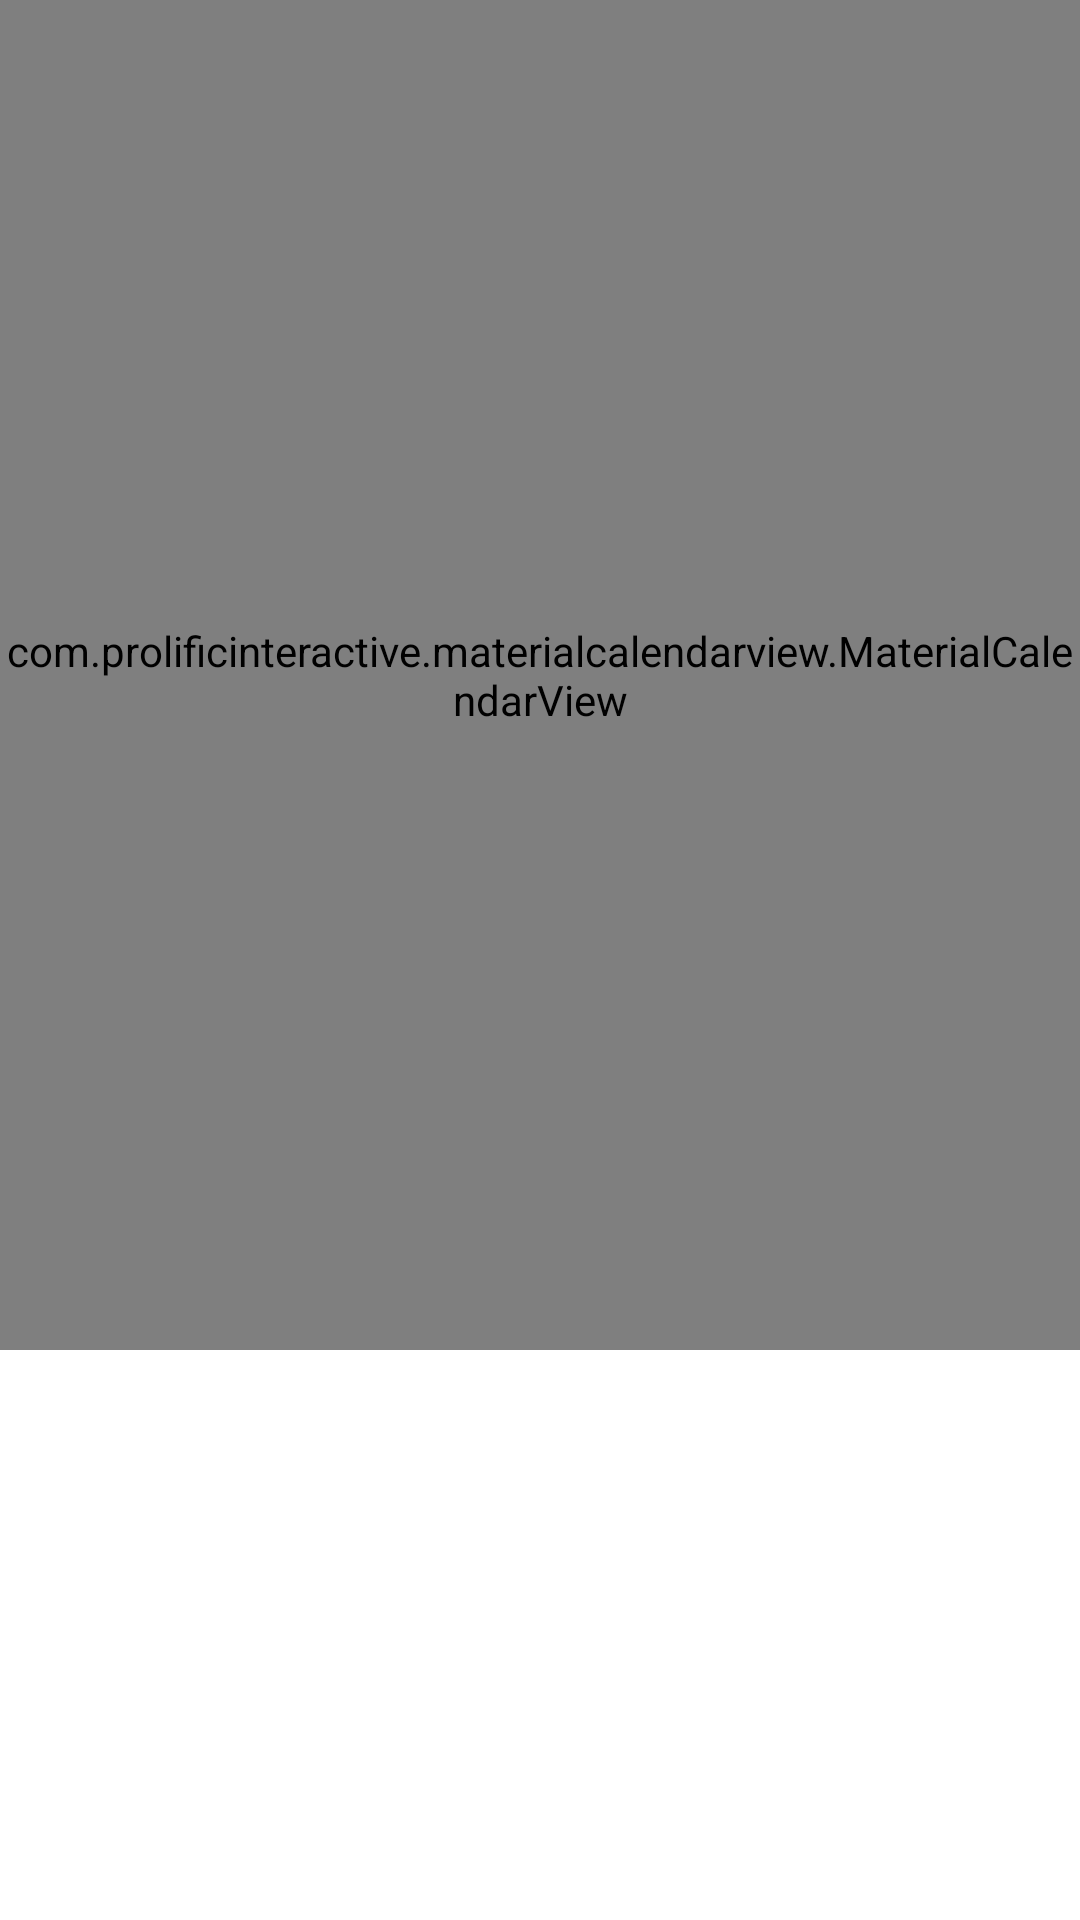

Layout XML and referenced resources for this Android screen:
<!-- AndroidManifest.xml: application theme Theme.MyDietApp -->
<!-- res/layout/activity_calendar.xml -->
<?xml version="1.0" encoding="utf-8"?>
<androidx.constraintlayout.widget.ConstraintLayout xmlns:android="http://schemas.android.com/apk/res/android"
    xmlns:app="http://schemas.android.com/apk/res-auto"
    xmlns:tools="http://schemas.android.com/tools"
    android:layout_width="match_parent"
    android:layout_height="match_parent"
    tools:context=".CalendarActivity">

    <com.prolificinteractive.materialcalendarview.MaterialCalendarView
        android:id="@+id/calendarview"
        android:layout_width="match_parent"
        android:layout_height="450dp"
        app:layout_constraintStart_toStartOf="parent"
        app:layout_constraintTop_toTopOf="parent"
        app:mcv_selectionColor="@color/pink"
        tools:layout_editor_absoluteX="-33dp"

        tools:layout_editor_absoluteY="0dp" />

    <TextView
        android:id="@+id/todayTextView"
        android:layout_width="wrap_content"
        android:layout_height="wrap_content"
        android:text=""
        android:textAppearance="@style/TextAppearance.AppCompat.Large"
        app:layout_constraintBottom_toTopOf="@id/todayFoodLayout"
        app:layout_constraintEnd_toEndOf="parent"
        app:layout_constraintHorizontal_bias="0.498"
        app:layout_constraintStart_toStartOf="parent"
        app:layout_constraintTop_toBottomOf="@id/calendarview" />

    <LinearLayout
        android:id="@+id/todayFoodLayout"
        android:layout_width="410dp"
        android:layout_height="125dp"
        android:gravity="bottom"
        android:orientation="vertical"
        app:layout_constraintBottom_toBottomOf="parent"
        app:layout_constraintEnd_toEndOf="parent"
        app:layout_constraintHorizontal_bias="0.0"
        app:layout_constraintStart_toStartOf="parent"
        app:layout_constraintTop_toBottomOf="@id/todayTextView">

        <LinearLayout
            android:layout_width="wrap_content"
            android:layout_height="wrap_content"
            android:orientation="horizontal">

            <ImageView
                android:id="@+id/selectDayFoodImage"
                android:layout_width="150px"
                android:layout_height="150px"
                android:visibility="gone" />

            <TextView

                android:id="@+id/selectDayFoodTimeText"
                android:layout_width="wrap_content"
                android:layout_height="wrap_content"
                android:layout_marginLeft="80dp"
                android:visibility="gone" />

            <TextView
                android:id="@+id/selectDayFoodNameText"
                android:layout_width="wrap_content"
                android:layout_height="wrap_content"
                android:layout_marginLeft="80dp"
                android:visibility="gone" />

            <TextView
                android:id="@+id/selectDayFoodAmountText"
                android:layout_width="wrap_content"
                android:layout_height="wrap_content"
                android:layout_marginLeft="80dp"
                android:visibility="gone" />

        </LinearLayout>

        <ListView
            android:id="@+id/list"
            android:layout_width="match_parent"
            android:layout_height="125dp"
            android:clickable="true" />

    </LinearLayout>

    


</androidx.constraintlayout.widget.ConstraintLayout>
<!-- resources referenced by this layout -->
<resources>
  <color name="pink">#ffa078 </color>
  <style name="Theme.MyDietApp" parent="Theme.MaterialComponents.DayNight.DarkActionBar">
          
          <item name="colorPrimary">@color/pink</item>
          <item name="colorPrimaryVariant">@color/pink</item>
          <item name="colorOnPrimary">@color/white</item>
          
          <item name="colorSecondary">@color/teal_200</item>
          <item name="colorSecondaryVariant">@color/teal_700</item>
          <item name="colorOnSecondary">@color/black</item>
          
          <item name="android:statusBarColor" tools:targetApi="l">?attr/colorPrimaryVariant</item>
          
          <item name="windowNoTitle">true</item>
          <item name="android:windowFullscreen">true</item>
      </style>
  <color name="white">#FFFFFFFF</color>
  <color name="teal_200">#FF03DAC5</color>
  <color name="teal_700">#FF018786</color>
  <color name="black">#FF000000</color>
</resources>
